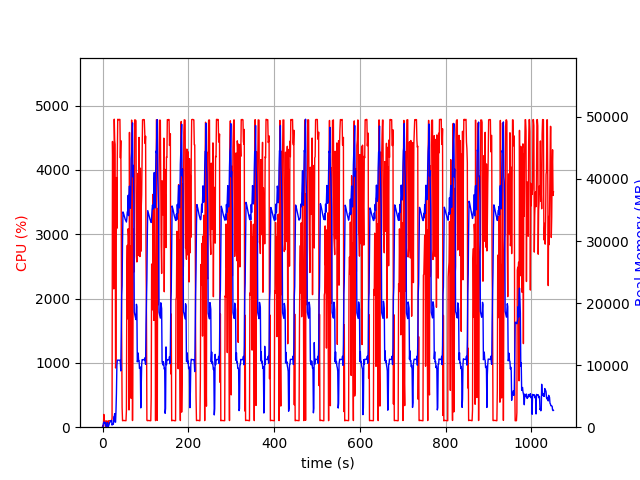

Data behind this chart, as committed beside it:
elapsed_time, nproc, cpu, mem_real, mem_virtual
5.221366882324219e-05, 1, 0.0, 7.996, 3185
1.006, 2, 28.8, 56.71, 169
2.013, 4, 12.9, 570.6, 2256
3.02, 4, 198.8, 813.2, 2566
4.026, 4, 101.3, 813.9, 2564
5.033, 3, 99.2, 673.7, 2089
6.041, 3, 100.2, 757, 2201
7.049, 3, 1.0, 241.1, 1539
8.056, 3, 2.0, 302.3, 1595
9.064, 3, 2.0, 137, 1429
10.07, 3, 99.2, 364, 1663
11.08, 6, 2.0, 746.7, 2922
12.09, 4, 4.0, 357.6, 1905
13.1, 1, 25.8, 73.92, 694.6
14.11, 1, 99.9, 199.9, 1259
15.12, 1, 100.0, 387.9, 1899
16.13, 1, 100.0, 719.9, 3185
17.14, 1, 100.1, 757.9, 3185
18.15, 1, 100.0, 949.9, 3185
19.16, 1, 99.2, 1062, 2673
20.17, 1, 100.0, 1062, 2673
21.18, 1, 100.1, 1062, 2673
22.19, 1, 141.6, 340.7, 6655
23.2, 1, 4442, 503.4, 6655
24.23, 1, 3982, 530.6, 6691
25.25, 1, 4299, 462.7, 6707
26.26, 1, 2150, 1657, 7263
27.28, 1, 4788, 1657, 7263
28.3, 1, 4459, 2169, 7263
29.32, 1, 4398, 826.8, 7271
30.34, 1, 920.6, 808.9, 8295
31.35, 1, 1069, 2618, 9379
32.39, 1, 3881, 5482, 13219
33.4, 1, 3092, 9940, 22969
34.42, 1, 4188, 10807, 22969
35.43, 1, 4786, 10807, 22969
36.45, 1, 4778, 10807, 22969
37.47, 1, 4784, 10795, 22969
38.49, 1, 4782, 10795, 22969
39.5, 1, 4784, 10795, 22969
40.52, 1, 4784, 10795, 22969
41.54, 1, 4187, 10493, 22969
42.55, 1, 4455, 9070, 23898
43.57, 1, 3232, 15509, 38357
44.58, 1, 1518, 21295, 38357
45.61, 1, 309.2, 22822, 58837
46.61, 1, 100.3, 29893, 58837
47.62, 1, 104.2, 34691, 58837
48.63, 1, 103.2, 34533, 58837
49.64, 1, 105.2, 34272, 58837
50.64, 1, 103.3, 34039, 58837
51.65, 1, 103.2, 33804, 58837
52.66, 1, 102.3, 33535, 58837
53.67, 1, 101.3, 33366, 58837
54.67, 1, 101.2, 33192, 58837
55.68, 1, 264.2, 33065, 58837
56.69, 1, 2443, 33679, 58837
57.71, 1, 2827, 34698, 58837
58.72, 1, 1684, 34803, 58837
59.73, 1, 3085, 37370, 58837
... 978 more rows
